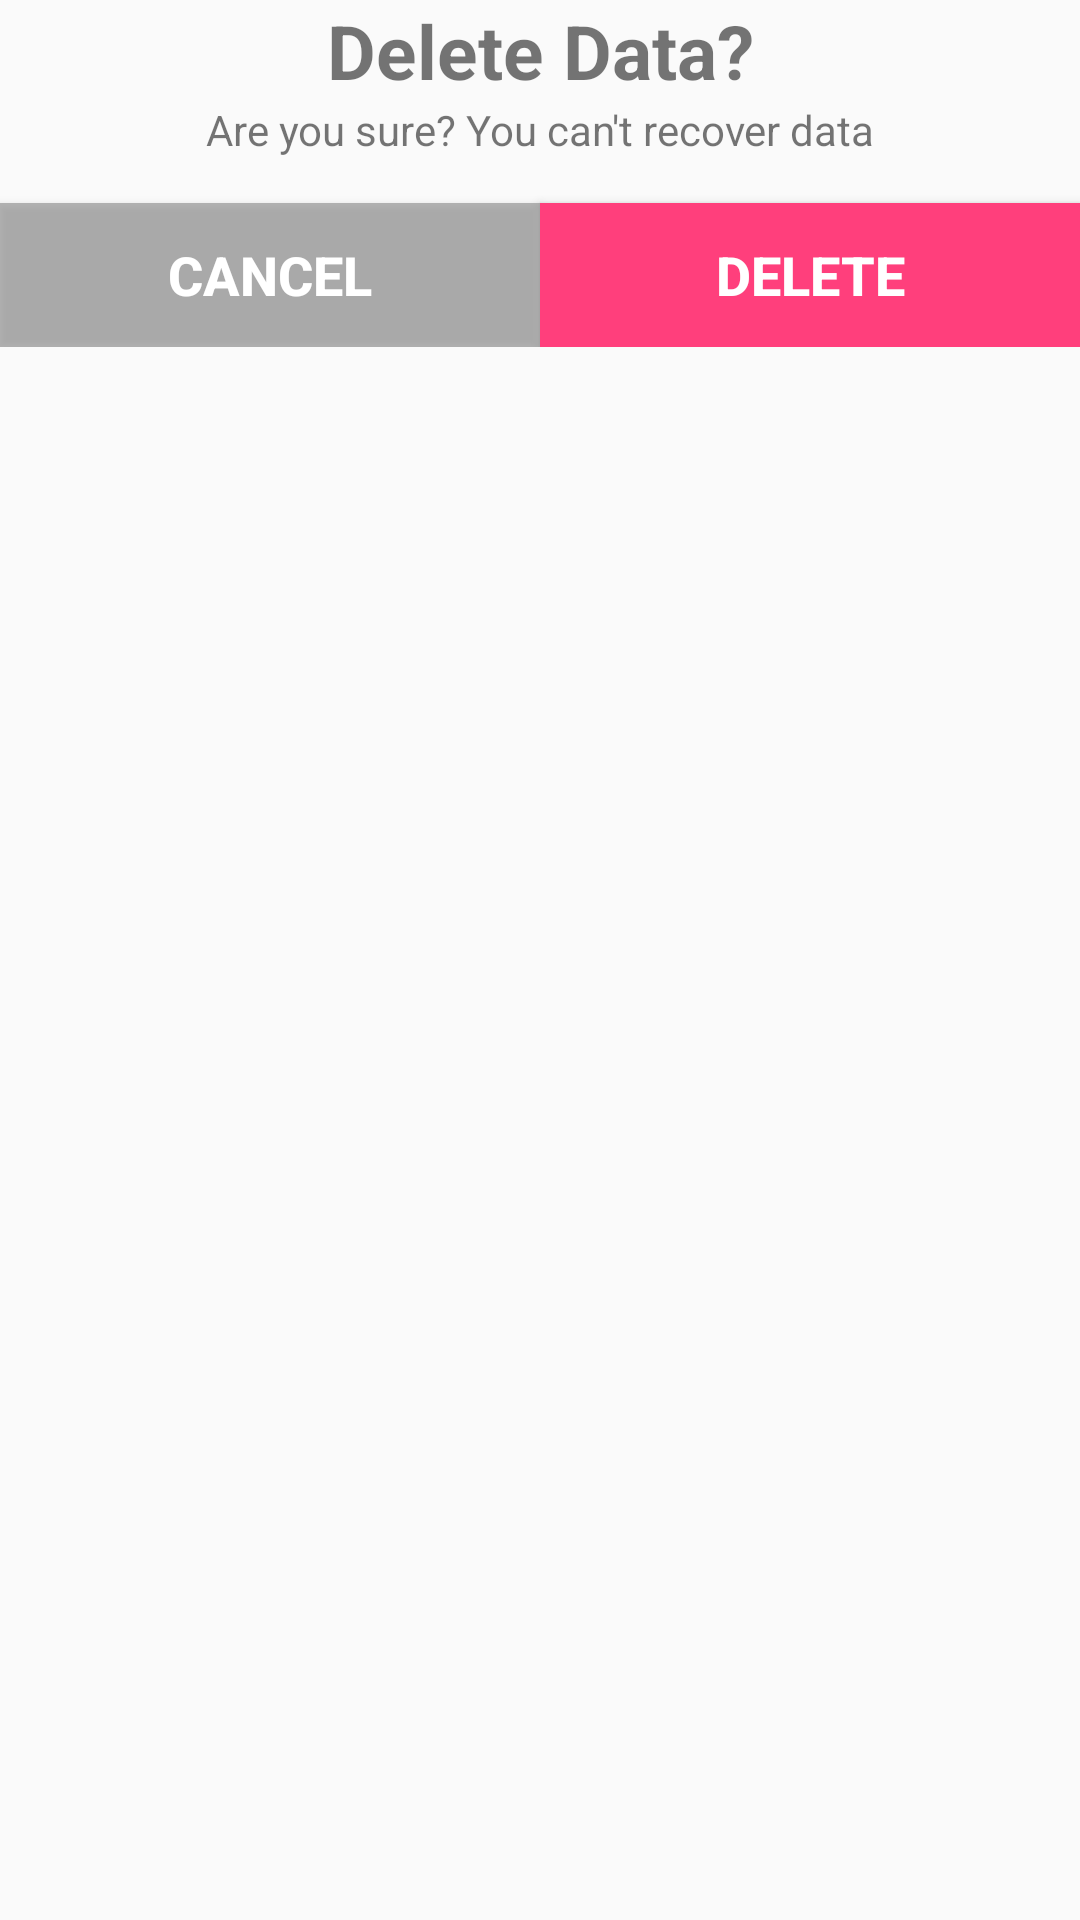

Write the Android layout XML for this screen, with the resource values it uses.
<!-- AndroidManifest.xml: application theme AppTheme -->
<!-- res/layout/delete_data_alert.xml -->
<?xml version="1.0" encoding="utf-8"?>
<LinearLayout xmlns:android="http://schemas.android.com/apk/res/android"
    android:orientation="vertical" android:layout_width="match_parent"
    android:layout_height="match_parent"
    android:layout_margin="50dp">

    <TextView
        android:layout_width="match_parent"
        android:layout_height="wrap_content"
        android:gravity="center"
        android:text="@string/delete_data"
        android:textSize="25sp"
        android:textStyle="bold" />

    <TextView
        android:layout_width="match_parent"
        android:layout_height="wrap_content"
        android:layout_marginStart="15dp"
        android:layout_marginEnd="15dp"
        android:gravity="center"
        android:text="@string/are_you_sure_you_can_t_recover_data" />

    <LinearLayout
        android:layout_width="match_parent"
        android:layout_height="wrap_content"
        android:orientation="horizontal">

        <Button
            android:id="@+id/cancel"
            android:layout_width="128dp"
            android:layout_height="wrap_content"
            android:layout_marginTop="15dp"
            android:background="@drawable/alert_buttons_style_gray"
            android:layout_weight="1"
            android:text="@string/cancel"
            android:textColor="#FFFFFF"
            android:textSize="18sp"
            android:textStyle="bold" />

        <Button
            android:id="@+id/delete"
            android:layout_width="128dp"
            android:layout_height="wrap_content"
            android:layout_weight="1"
            android:layout_marginTop="15dp"
            android:background="@drawable/alert_buttons_style"
            android:text="@string/delete"
            android:textColor="#FFFFFF"
            android:textSize="18sp"
            android:textStyle="bold" />
    </LinearLayout>

</LinearLayout>
<!-- resources referenced by this layout -->
<resources>
  <!-- drawable alert_buttons_style (drawable) -->
  <?xml version="1.0" encoding="utf-8"?>
  <selector xmlns:android="http://schemas.android.com/apk/res/android">
      <item android:state_pressed="true">
          <shape android:shape="rectangle">
              <solid android:color="#ADFF3F7C"/>
          </shape>
      </item>
      <item>
          <shape android:shape="rectangle">
              <solid android:color="#FF3F7C"/>
          </shape>
      </item>
  </selector>
  <!-- drawable alert_buttons_style_gray (drawable) -->
  <?xml version="1.0" encoding="utf-8"?>
  <selector xmlns:android="http://schemas.android.com/apk/res/android">
      <item android:state_pressed="true">
          <shape android:shape="rectangle">
              <solid android:color="#FF747474"/>
          </shape>
      </item>
      <item>
          <shape android:shape="rectangle">
              <solid android:color="#80747474"/>
          </shape>
      </item>
  </selector>
  <string name="are_you_sure_you_can_t_recover_data">Are you sure? You can\'t recover data</string>
  <string name="cancel">cancel</string>
  <string name="delete">delete</string>
  <string name="delete_data">Delete Data?</string>
  <style name="AppTheme" parent="Theme.AppCompat.Light.NoActionBar">
          
  
          <item name="colorPrimaryDark">@color/colorPrimaryDark</item>
          <item name="colorAccent">@color/colorAccent</item>
      </style>
  <color name="colorPrimaryDark">#C3E6E7E7</color>
  <color name="colorAccent">#D81B60</color>
</resources>
